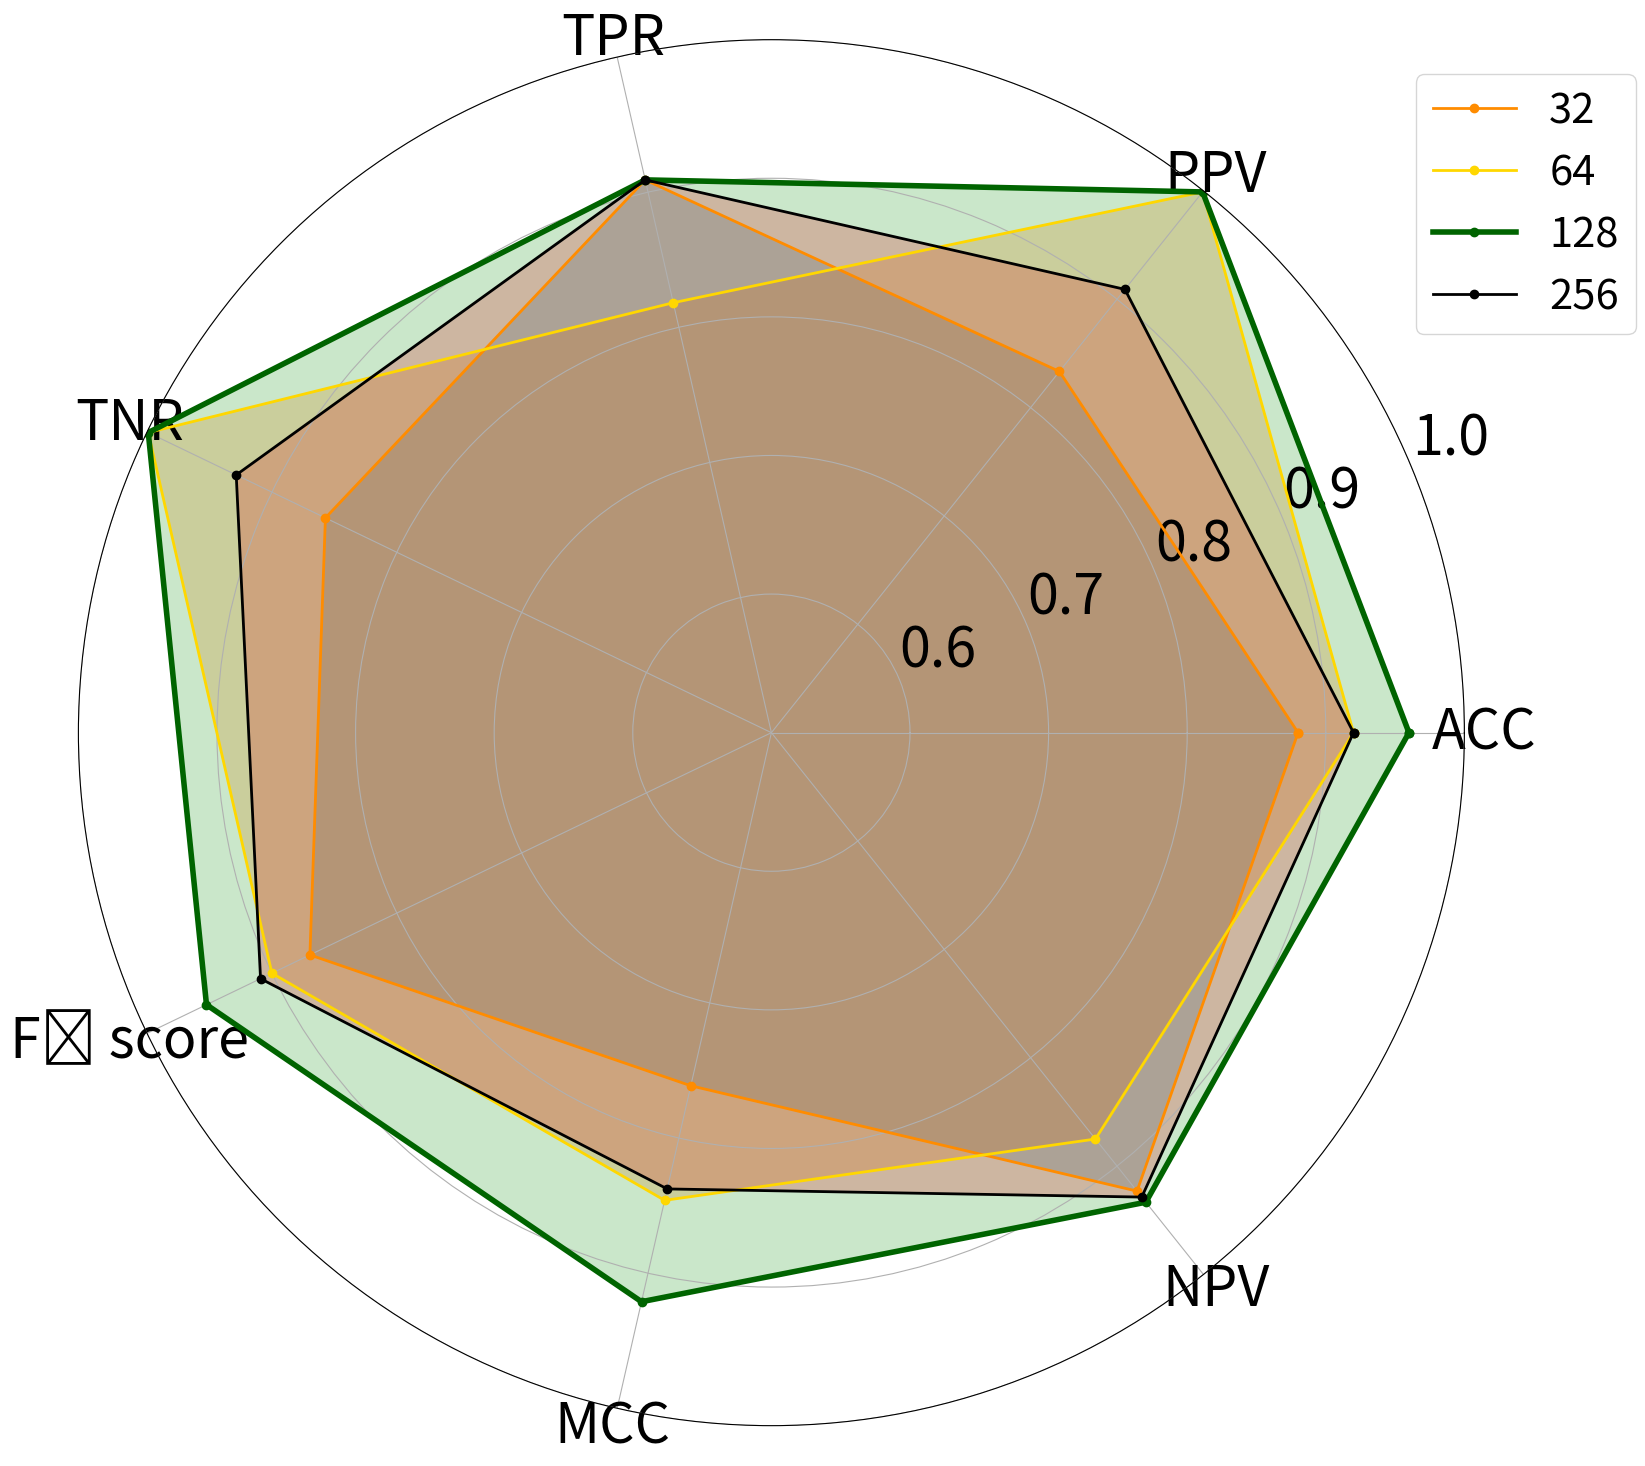

Write Python code to recreate this figure.
import matplotlib.pyplot as plt
import numpy as np
# 定义下标数字的映射表
sub_map = str.maketrans('0123456789', '₀₁₂₃₄₅₆₇₈₉')

# 输出：H₂O

font = {
'size':30,
}
sliding_window = ['32','64','128','256']
accuracy       = [0.8519, 0.9231, 0.9615, 0.9231]
precision      = [0.9000, 0.9091, 1.0000, 1.0000]
recall         = [0.7500, 0.9091, 0.9091, 0.8182]
specificity    = [0.9333, 0.9333, 1.0000, 1.0000]
F1             = [0.8182, 0.9091, 0.9524, 0.9000]
MCC            = [0.7031, 0.8424, 0.9232, 0.8497]

import numpy as np
import matplotlib.pyplot as plt

# plt.rcParams['font.sans-serif'] = 'SimHei'
# plt.rcParams['axes.unicode_minus'] = False
# plt.style.use('ggplot')

# '''P型'''
# values_32 = [0.814815, 0.818182, 0.7500, 0.866667, 0.782609, 0.623635, 0.8125]
# values_64 = [0.923077, 0.9091, 0.9091, 0.9333, 0.9091, 0.8424, 0.93333]
# values_128 = [0.9615, 0.916667, 0.999, 0.9333, 0.9565, 0.9249, 0.999]
# values_256 = [0.9231, 0.9999, 0.8182, 0.9999, 0.9000, 0.8497, 0.882353]
'''PL型'''
values_32 = [0.88, 0.8333, 0.909091, 0.857143, 0.869565, 0.761306, 0.923077]
values_64 = [0.92, 0.999, 0.818182, 0.999, 0.90, 0.846114, 0.875]
values_128 = [0.96, 0.999, 0.909091, 0.999, 0.952381, 0.921132, 0.9333]
values_256 = [0.9200, 0.909091, 0.909091, 0.928571, 0.909091, 0.837662, 0.928571]

# values_none = [0.8462, 0.8889, 0.7273, 0.9333, 0.8000, 0.6860]
# values_a = [0.9231, 0.8462, 0.999, 0.8667, 0.8193, 0.8563]
# values_l = [0.8077, 0.7143, 0.9091, 0.7333, 0.8000, 0.6367]
# values_p = [0.8462, 0.7692, 0.9091, 0.8000, 0.8333, 0.7006]
# values_xy = [0.9615, 0.9999, 0.9091, 0.9999, 0.9524, 0.9232]

feature = ['ACC', 'PPV', 'TPR', 'TNR', 'F1 score'.translate(sub_map), 'MCC', 'NPV']
angles = np.linspace(0, 2 * np.pi, len(values_32), endpoint=False)
values_32 = np.concatenate((values_32, [values_32[0]]))
values_64 = np.concatenate([values_64, [values_64[0]]])
values_128 = np.concatenate([values_128, [values_128[0]]])
values_256 = np.concatenate([values_256, [values_256[0]]])
# angles = np.linspace(0, 2 * np.pi, len(values_none), endpoint=False)
# values_none = np.concatenate((values_none, [values_none[0]]))
# values_a = np.concatenate([values_a, [values_a[0]]])
# values_l = np.concatenate([values_l, [values_l[0]]])
# values_p = np.concatenate([values_p, [values_p[0]]])
# values_xy = np.concatenate([values_xy, [values_xy[0]]])


angles = np.concatenate((angles, [angles[0]]))

fig = plt.figure(figsize=(18, 18))
# fig = plt.figure()
ax = fig.add_subplot(111, polar=True)
ax.plot(angles, values_32, 'o-', linewidth=2, c='#FF8C00', label='32')
ax.fill(angles, values_32, alpha=0.25)
ax.plot(angles, values_64, 'o-', linewidth=2, c='#FFD700', label='64')
ax.fill(angles, values_64, alpha=0.25)
ax.plot(angles, values_128, 'o-', linewidth=4, c='#006400', label='128')
ax.fill(angles, values_128, alpha=0.25)
ax.plot(angles, values_256, 'o-', linewidth=2, c='k', label='256')
ax.fill(angles, values_256, alpha=0.25)

# ax.plot(angles, values_none, 'o-', linewidth=3, c='#FF8C00', label='none')
# ax.fill(angles, values_none, alpha=0.25)
# ax.plot(angles, values_a, 'o-', linewidth=3, c='#FFD700', label='a')
# ax.fill(angles, values_a, alpha=0.25)
# ax.plot(angles, values_l, 'o-', linewidth=3, c='#6495ED', label='l')
# ax.fill(angles, values_l, alpha=0.25)
# ax.plot(angles, values_p, 'o-', linewidth=3, c='k', label='p')
# ax.fill(angles, values_p, alpha=0.25)
# ax.plot(angles, values_xy, 'o-', linewidth=3, c='#006400', label='x,y')
# ax.fill(angles, values_xy, alpha=0.25)

ang = angles*180/np.pi
ax.set_thetagrids(ang[:-1], feature)

plt.tick_params(labelsize=40)

ax.set_ylim(0.5, 1.0)
plt.legend(prop=font, bbox_to_anchor=(0.95, 0.99))
# ax.grid(True)
plt.show()
# plt.savefig("D:/Projects/Papers/Parkinson/figure1.png", dpi=500, bbox_inches='tight')











# plt.figure(dpi=200, figsize=(20, 2))

# plt.plot(sliding_window, accuracy, c='#FF8C00', label='Accuracy', linewidth=3.0, linestyle=':', )
# plt.plot(sliding_window, precision, c='#FFD700', label='Precision', linewidth=3.0, linestyle="--")
# plt.plot(sliding_window, recall, c='#00BFFF', label='Recall', linewidth=3.0, linestyle="-.")
# plt.plot(sliding_window, specificity, c='#7FFF00', label='Specificity', linewidth=3.0, linestyle="-")
# plt.plot(sliding_window, F1, c='#006400', label='F1 score', linewidth=3.0)
# plt.plot(sliding_window, MCC, c='k', label='MCC', linewidth=3.0)
# plt.legend()
# plt.xticks(sliding_window, ('32','64','128','256'))
# plt.tick_params(labelsize=10)
#
# plt.show()
# plt.savefig("D:/Projects/Papers/Parkinson/figure1.png", dpi=500, bbox_inches='tight')
